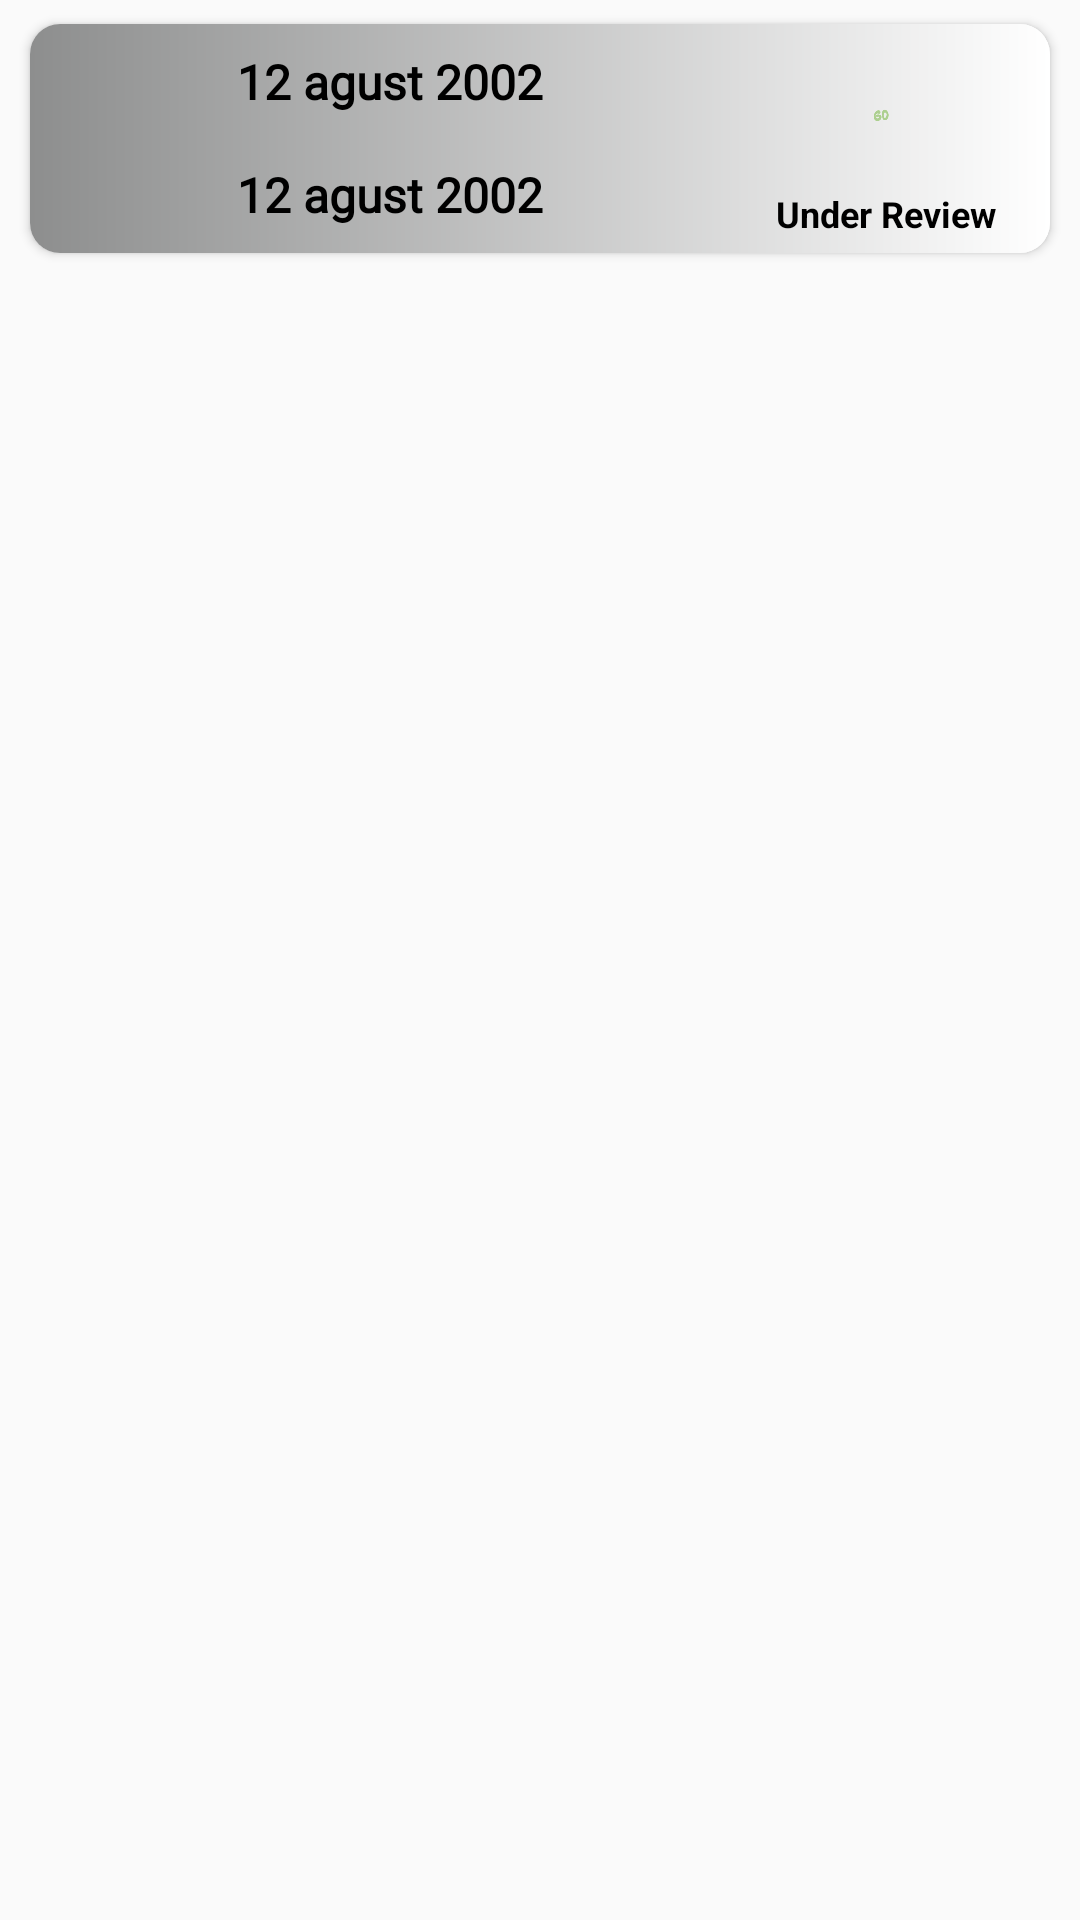

Write the Android layout XML for this screen, with the resource values it uses.
<!-- AndroidManifest.xml: application theme Theme.Hostel_Application -->
<!-- res/layout/entryout_item.xml -->
<?xml version="1.0" encoding="utf-8"?>
<androidx.constraintlayout.widget.ConstraintLayout xmlns:android="http://schemas.android.com/apk/res/android"
    xmlns:app="http://schemas.android.com/apk/res-auto"
    android:layout_width="match_parent"
    android:layout_height="wrap_content">

    <androidx.cardview.widget.CardView
        android:layout_width="match_parent"
        android:layout_height="wrap_content"
        android:layout_marginStart="10dp"
        android:layout_marginTop="8dp"
        android:layout_marginEnd="10dp"
        app:cardBackgroundColor="@color/white"
        app:cardCornerRadius="10dp"
        app:layout_constraintEnd_toEndOf="parent"
        app:layout_constraintStart_toStartOf="parent"
        app:layout_constraintTop_toTopOf="parent">

        <LinearLayout
            android:id="@+id/layout_item"
            android:layout_width="match_parent"
            android:layout_height="wrap_content"
            android:background="@drawable/pending_bg"
            android:orientation="horizontal"
            android:padding="5dp">

            <LinearLayout
                android:layout_width="match_parent"
                android:layout_height="match_parent"
                android:layout_weight="1"
                android:orientation="vertical">

                <TextView
                    android:id="@+id/from_date"
                    android:layout_width="match_parent"
                    android:layout_height="wrap_content"
                    android:layout_weight="1"
                    android:fontFamily="@font/acme"
                    android:gravity="center"
                    android:text="12 agust 2002"
                    android:textColor="@color/black"
                    android:textSize="16sp"
                    android:textStyle="bold" />

                <ImageView
                    android:id="@+id/imageView6"
                    android:layout_width="match_parent"
                    android:layout_height="2dp"
                    android:layout_weight="1"
                    android:rotation="90"
                    app:srcCompat="@drawable/ic_baseline_compare_arrows_24" />

                <TextView
                    android:id="@+id/to_date"

                    android:layout_width="match_parent"
                    android:layout_height="wrap_content"
                    android:layout_weight="1"
                    android:fontFamily="@font/acme"
                    android:gravity="center"
                    android:text="12 agust 2002"
                    android:textColor="@color/black"
                    android:textSize="16sp"
                    android:textStyle="bold" />

            </LinearLayout>

            <LinearLayout
                android:layout_width="wrap_content"
                android:layout_height="wrap_content"
                android:orientation="vertical">

                <ImageView
                    android:id="@+id/pending_img"
                    android:layout_width="100dp"
                    android:layout_height="50dp"
                    app:srcCompat="@drawable/go_success" />

                <TextView
                    android:id="@+id/pending_text"
                    android:layout_width="match_parent"
                    android:layout_height="wrap_content"
                    android:gravity="center"
                    android:text="Under Review"
                    android:textColor="@color/black"
                    android:textSize="12sp"
                    android:textStyle="bold" />
            </LinearLayout>

            <ImageView
                android:id="@+id/imageView4"
                android:layout_width="wrap_content"
                android:layout_height="match_parent"
                android:tint="@color/black"
                app:srcCompat="@drawable/arrow_right_24" />
        </LinearLayout>
    </androidx.cardview.widget.CardView>
</androidx.constraintlayout.widget.ConstraintLayout>
<!-- resources referenced by this layout -->
<resources>
  <color name="black">#FF000000</color>
  <color name="white">#FFFFFFFF</color>
  <!-- drawable go_success: gif bitmap (drawable-v24, 103613 bytes) -->
  <!-- drawable pending_bg (drawable-v24) -->
  <?xml version="1.0" encoding="utf-8"?>
  <shape xmlns:android="http://schemas.android.com/apk/res/android">
      <gradient
          android:angle="0"
          android:endColor="@color/white"
          android:startColor="#8D8E8E" />
  </shape>
  <style name="Theme.Hostel_Application" parent="Theme.MaterialComponents.Light.NoActionBar.Bridge">
          <item name="android:forceDarkAllowed" tools:targetApi="q">false</item>
  
          
          <item name="colorPrimary">@color/purple_500</item>
          <item name="colorPrimaryVariant">@color/purple_700</item>
          <item name="colorOnPrimary">@color/white</item>
          
          <item name="colorSecondary">@color/teal_200</item>
          <item name="colorSecondaryVariant">@color/teal_700</item>
          <item name="colorOnSecondary">@color/black</item>
          
          <item name="android:statusBarColor" tools:targetApi="l">?attr/colorPrimaryVariant</item>
          <item name="otpViewStyle">@style/OtpWidget.OtpView</item>
  
          
  
      </style>
  <color name="purple_500">#3c415e</color>
  <color name="purple_700">#3c415e</color>
  <color name="teal_200">#FF03DAC5</color>
  <color name="teal_700">#FF018786</color>
</resources>
